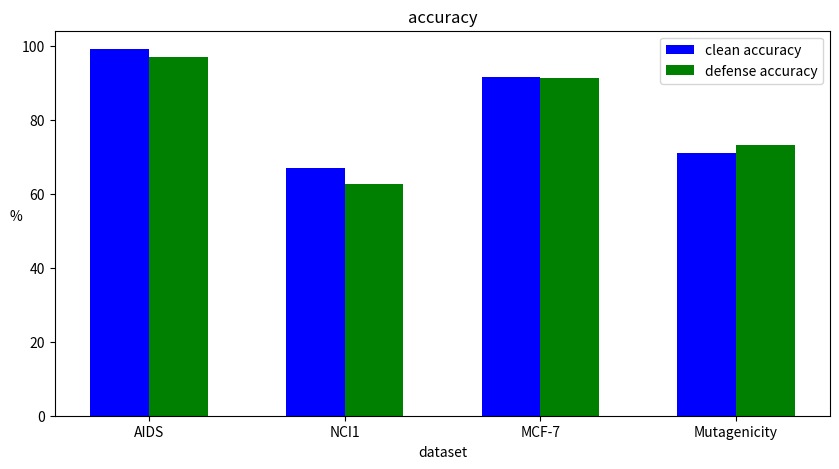

Generate this figure with matplotlib:
import matplotlib.pyplot as plt
import numpy as np

# 创建示例数据
categories = ["AIDS", "NCI1", "MCF-7", "Mutagenicity"]  # 分组类别
values0 = [99.25, 67.03, 91.74, 71.08]
values1 = [97.17, 62.62, 91.50, 73.18]

# 设置柱的宽度和间隔
bar_width = 0.3  # 柱宽度
node_labels = np.arange(len(values0))
indexes = np.arange(len(values0))  # 分组索引

plt.figure(figsize=(10, 5))

plt.bar(indexes, values0, bar_width, label="clean accuracy", color="blue")
plt.bar(indexes + bar_width, values1, bar_width, label="defense accuracy", color="green")

# 设置轴标签、标题和图例
plt.xlabel("dataset")
plt.ylabel("%", rotation=0)
# plt.ylim(0, 1)
plt.title("accuracy")
plt.xticks(indexes + bar_width / 2, categories)
plt.legend(loc="upper right")

# 显示图形
plt.show()
